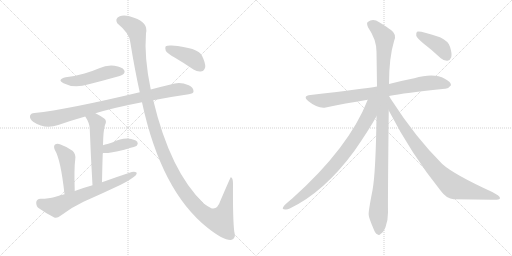
t = 0.00 s
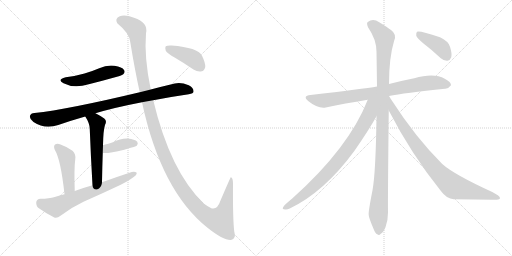
t = 2.16 s
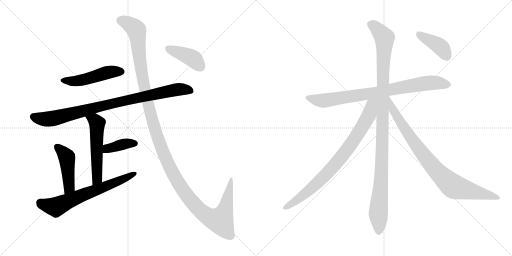
t = 4.32 s
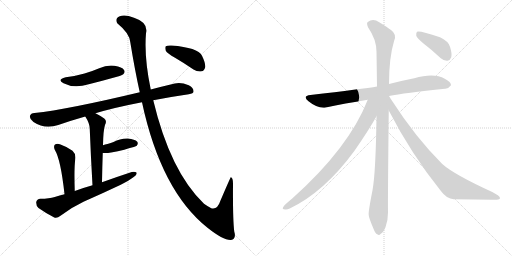
t = 6.47 s
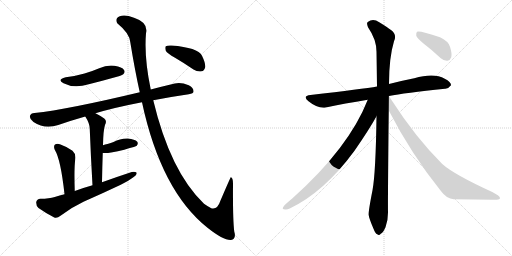
t = 8.63 s
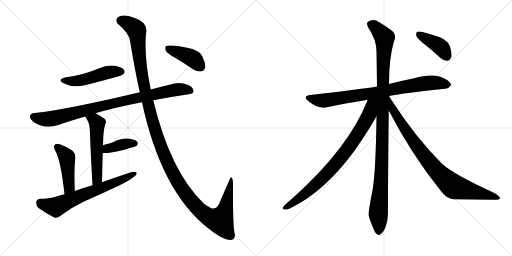
t = 10.79 s

The animated SVG that drew these frames (rendered in a browser with its animation timeline set to each time). Animation: 13 CSS @keyframes rules; one cycle of 10.79 s.

<svg version="1.1" viewBox="0 0 2048 1024" xmlns="http://www.w3.org/2000/svg">
  <g stroke="lightgray" stroke-dasharray="1,1" stroke-width="1" transform="scale(4, 4)">
    <line x1="0" y1="0" x2="256" y2="256"></line>
    <line x1="256" y1="0" x2="0" y2="256"></line>
    <line x1="128" y1="0" x2="128" y2="256"></line>
    <line x1="0" y1="128" x2="256" y2="128"></line>
    <line x1="256" y1="0" x2="512" y2="256"></line>
    <line x1="512" y1="0" x2="256" y2="256"></line>
    <line x1="384" y1="0" x2="384" y2="256"></line>
    <line x1="256" y1="128" x2="512" y2="128"></line>
  </g>
<g transform="scale(1, -1) translate(0, -850)">
   <style type="text/css">
    @keyframes keyframes0 {
      from {
       stroke: black;
       stroke-dashoffset: 492;
       stroke-width: 128;
       }
       62% {
       animation-timing-function: step-end;
       stroke: black;
       stroke-dashoffset: 0;
       stroke-width: 128;
       }
       to {
       stroke: black;
       stroke-width: 1024;
       }
       }
       #make-me-a-hanzi-animation-0 {
         animation: keyframes0 0.650391s both;
         animation-delay: 0.000000s;
         animation-timing-function: linear;
       }
    @keyframes keyframes1 {
      from {
       stroke: black;
       stroke-dashoffset: 900;
       stroke-width: 128;
       }
       75% {
       animation-timing-function: step-end;
       stroke: black;
       stroke-dashoffset: 0;
       stroke-width: 128;
       }
       to {
       stroke: black;
       stroke-width: 1024;
       }
       }
       #make-me-a-hanzi-animation-1 {
         animation: keyframes1 0.982422s both;
         animation-delay: 0.650391s;
         animation-timing-function: linear;
       }
    @keyframes keyframes2 {
      from {
       stroke: black;
       stroke-dashoffset: 545;
       stroke-width: 128;
       }
       64% {
       animation-timing-function: step-end;
       stroke: black;
       stroke-dashoffset: 0;
       stroke-width: 128;
       }
       to {
       stroke: black;
       stroke-width: 1024;
       }
       }
       #make-me-a-hanzi-animation-2 {
         animation: keyframes2 0.693522s both;
         animation-delay: 1.632812s;
         animation-timing-function: linear;
       }
    @keyframes keyframes3 {
      from {
       stroke: black;
       stroke-dashoffset: 385;
       stroke-width: 128;
       }
       56% {
       animation-timing-function: step-end;
       stroke: black;
       stroke-dashoffset: 0;
       stroke-width: 128;
       }
       to {
       stroke: black;
       stroke-width: 1024;
       }
       }
       #make-me-a-hanzi-animation-3 {
         animation: keyframes3 0.563314s both;
         animation-delay: 2.326335s;
         animation-timing-function: linear;
       }
    @keyframes keyframes4 {
      from {
       stroke: black;
       stroke-dashoffset: 456;
       stroke-width: 128;
       }
       60% {
       animation-timing-function: step-end;
       stroke: black;
       stroke-dashoffset: 0;
       stroke-width: 128;
       }
       to {
       stroke: black;
       stroke-width: 1024;
       }
       }
       #make-me-a-hanzi-animation-4 {
         animation: keyframes4 0.621094s both;
         animation-delay: 2.889648s;
         animation-timing-function: linear;
       }
    @keyframes keyframes5 {
      from {
       stroke: black;
       stroke-dashoffset: 665;
       stroke-width: 128;
       }
       68% {
       animation-timing-function: step-end;
       stroke: black;
       stroke-dashoffset: 0;
       stroke-width: 128;
       }
       to {
       stroke: black;
       stroke-width: 1024;
       }
       }
       #make-me-a-hanzi-animation-5 {
         animation: keyframes5 0.791178s both;
         animation-delay: 3.510742s;
         animation-timing-function: linear;
       }
    @keyframes keyframes6 {
      from {
       stroke: black;
       stroke-dashoffset: 1374;
       stroke-width: 128;
       }
       82% {
       animation-timing-function: step-end;
       stroke: black;
       stroke-dashoffset: 0;
       stroke-width: 128;
       }
       to {
       stroke: black;
       stroke-width: 1024;
       }
       }
       #make-me-a-hanzi-animation-6 {
         animation: keyframes6 1.368164s both;
         animation-delay: 4.301921s;
         animation-timing-function: linear;
       }
    @keyframes keyframes7 {
      from {
       stroke: black;
       stroke-dashoffset: 412;
       stroke-width: 128;
       }
       57% {
       animation-timing-function: step-end;
       stroke: black;
       stroke-dashoffset: 0;
       stroke-width: 128;
       }
       to {
       stroke: black;
       stroke-width: 1024;
       }
       }
       #make-me-a-hanzi-animation-7 {
         animation: keyframes7 0.585286s both;
         animation-delay: 5.670085s;
         animation-timing-function: linear;
       }
    @keyframes keyframes8 {
      from {
       stroke: black;
       stroke-dashoffset: 819;
       stroke-width: 128;
       }
       73% {
       animation-timing-function: step-end;
       stroke: black;
       stroke-dashoffset: 0;
       stroke-width: 128;
       }
       to {
       stroke: black;
       stroke-width: 1024;
       }
       }
       #make-me-a-hanzi-animation-8 {
         animation: keyframes8 0.916504s both;
         animation-delay: 6.255371s;
         animation-timing-function: linear;
       }
    @keyframes keyframes9 {
      from {
       stroke: black;
       stroke-dashoffset: 1104;
       stroke-width: 128;
       }
       78% {
       animation-timing-function: step-end;
       stroke: black;
       stroke-dashoffset: 0;
       stroke-width: 128;
       }
       to {
       stroke: black;
       stroke-width: 1024;
       }
       }
       #make-me-a-hanzi-animation-9 {
         animation: keyframes9 1.148438s both;
         animation-delay: 7.171875s;
         animation-timing-function: linear;
       }
    @keyframes keyframes10 {
      from {
       stroke: black;
       stroke-dashoffset: 829;
       stroke-width: 128;
       }
       73% {
       animation-timing-function: step-end;
       stroke: black;
       stroke-dashoffset: 0;
       stroke-width: 128;
       }
       to {
       stroke: black;
       stroke-width: 1024;
       }
       }
       #make-me-a-hanzi-animation-10 {
         animation: keyframes10 0.924642s both;
         animation-delay: 8.320312s;
         animation-timing-function: linear;
       }
    @keyframes keyframes11 {
      from {
       stroke: black;
       stroke-dashoffset: 875;
       stroke-width: 128;
       }
       74% {
       animation-timing-function: step-end;
       stroke: black;
       stroke-dashoffset: 0;
       stroke-width: 128;
       }
       to {
       stroke: black;
       stroke-width: 1024;
       }
       }
       #make-me-a-hanzi-animation-11 {
         animation: keyframes11 0.962077s both;
         animation-delay: 9.244954s;
         animation-timing-function: linear;
       }
    @keyframes keyframes12 {
      from {
       stroke: black;
       stroke-dashoffset: 407;
       stroke-width: 128;
       }
       57% {
       animation-timing-function: step-end;
       stroke: black;
       stroke-dashoffset: 0;
       stroke-width: 128;
       }
       to {
       stroke: black;
       stroke-width: 1024;
       }
       }
       #make-me-a-hanzi-animation-12 {
         animation: keyframes12 0.581217s both;
         animation-delay: 10.207031s;
         animation-timing-function: linear;
       }
</style>
<path d="M 263 541 Q 226 532 254 517 Q 296 495 355 513 Q 407 526 464 542 Q 489 549 493 553 Q 502 562 496 570 Q 489 582 458 587 Q 427 591 397 577 Q 369 565 338 556 Q 304 546 263 541 Z" fill="lightgray"></path> 
<path d="M 613 449 Q 679 462 755 473 Q 774 476 774 484 Q 775 499 755 509 Q 724 522 699 516 Q 648 504 603 492 L 559 481 Q 270 412 138 398 Q 123 397 120 387 Q 117 375 134 362 Q 179 332 233 350 Q 288 369 341 384 L 382 397 Q 454 419 568 441 L 613 449 Z" fill="lightgray"></path> 
<path d="M 341 384 Q 359 357 359 334 Q 363 228 370 109 C 372 79 407 91 408 121 Q 409 182 411 238 L 412 269 Q 413 329 420 350 Q 429 366 417 376 Q 398 389 382 397 C 355 411 325 409 341 384 Z" fill="lightgray"></path> 
<path d="M 411 238 Q 432 235 497 251 Q 515 257 535 262 Q 545 265 547 267 Q 554 276 549 283 Q 540 293 511 296 Q 481 297 454 282 Q 444 278 430 274 Q 420 273 412 269 C 384 257 381 241 411 238 Z" fill="lightgray"></path> 
<path d="M 299 86 Q 296 177 301 213 Q 304 235 290 247 Q 268 263 242 272 Q 229 278 220 272 Q 213 265 219 251 Q 243 212 258 73 C 261 43 300 56 299 86 Z" fill="lightgray"></path> 
<path d="M 370 109 Q 334 99 299 86 L 258 73 Q 239 69 219 62 Q 197 55 162 55 Q 147 54 145 42 Q 144 26 154 18 Q 179 0 217 -20 Q 229 -24 242 -13 Q 285 20 334 43 Q 409 76 483 111 Q 511 124 532 140 Q 547 149 547 159 Q 540 165 527 162 Q 469 143 408 121 L 370 109 Z" fill="lightgray"></path> 
<path d="M 568 441 Q 644 87 830 -61 Q 894 -112 924 -110 Q 946 -106 937 -76 Q 931 -27 932 115 Q 932 140 923 141 Q 922 141 882 48 Q 869 9 845 17 Q 833 23 816 35 Q 681 164 613 449 L 603 492 Q 576 621 584 717 Q 594 760 536 779 Q 499 794 479 785 Q 458 776 469 757 Q 518 717 521 682 Q 539 571 559 481 L 568 441 Z" fill="lightgray"></path> 
<path d="M 700 619 Q 736 598 774 572 Q 790 562 807 565 Q 817 566 821 582 Q 822 598 808 627 Q 792 660 686 668 Q 670 669 663 665 Q 659 661 663 647 Q 669 637 700 619 Z" fill="lightgray"></path> 
<path d="M 1556 466 Q 1616 478 1780 495 Q 1793 494 1804 509 Q 1805 522 1779 535 Q 1736 560 1657 537 Q 1606 527 1556 514 L 1508 504 Q 1454 495 1242 470 Q 1208 466 1234 445 Q 1271 415 1303 420 Q 1378 436 1471 451 L 1556 466 Z" fill="lightgray"></path> 
<path d="M 1556 514 Q 1556 619 1576 685 Q 1589 712 1564 730 Q 1548 742 1517 761 Q 1492 779 1471 762 Q 1465 758 1472 741 Q 1506 692 1506 643 Q 1507 579 1508 504 L 1506 385 Q 1503 159 1490 89 Q 1472 -2 1475 -11 Q 1475 -20 1494 -65 Q 1501 -84 1509 -87 Q 1516 -94 1523 -85 Q 1532 -81 1542 -59 Q 1552 -34 1552 0 Q 1551 45 1555 408 L 1556 514 Z" fill="lightgray"></path> 
<path d="M 1471 451 Q 1396 259 1170 57 Q 1154 44 1138 29 Q 1125 14 1136 13 Q 1146 9 1159 16 Q 1297 82 1418 247 Q 1478 334 1506 385 C 1556 473 1490 499 1471 451 Z" fill="lightgray"></path> 
<path d="M 1555 408 Q 1645 234 1762 88 Q 1787 54 1815 53 Q 1897 52 1968 51 Q 1999 50 2000 57 Q 2001 66 1969 82 Q 1816 152 1769 194 Q 1661 302 1568 447 Q 1561 457 1556 466 L 1556 466 C 1539 491 1541 435 1555 408 Z" fill="lightgray"></path> 
<path d="M 1694 676 Q 1727 651 1762 618 Q 1775 606 1790 607 Q 1800 608 1805 621 Q 1809 634 1800 663 Q 1794 685 1760 701 Q 1679 728 1668 723 Q 1664 719 1665 707 Q 1669 697 1694 676 Z" fill="lightgray"></path> 
      <clipPath id="make-me-a-hanzi-clip-0">
      <path d="M 263 541 Q 226 532 254 517 Q 296 495 355 513 Q 407 526 464 542 Q 489 549 493 553 Q 502 562 496 570 Q 489 582 458 587 Q 427 591 397 577 Q 369 565 338 556 Q 304 546 263 541 Z" fill="lightgray"></path>
      </clipPath>
      <path clip-path="url(#make-me-a-hanzi-clip-0)" d="M 255 530 L 301 525 L 426 559 L 486 563 " fill="none" id="make-me-a-hanzi-animation-0" stroke-dasharray="364 728" stroke-linecap="round"></path>

      <clipPath id="make-me-a-hanzi-clip-1">
      <path d="M 613 449 Q 679 462 755 473 Q 774 476 774 484 Q 775 499 755 509 Q 724 522 699 516 Q 648 504 603 492 L 559 481 Q 270 412 138 398 Q 123 397 120 387 Q 117 375 134 362 Q 179 332 233 350 Q 288 369 341 384 L 382 397 Q 454 419 568 441 L 613 449 Z" fill="lightgray"></path>
      </clipPath>
      <path clip-path="url(#make-me-a-hanzi-clip-1)" d="M 133 383 L 185 373 L 216 377 L 471 442 L 683 487 L 718 493 L 762 488 " fill="none" id="make-me-a-hanzi-animation-1" stroke-dasharray="772 1544" stroke-linecap="round"></path>

      <clipPath id="make-me-a-hanzi-clip-2">
      <path d="M 341 384 Q 359 357 359 334 Q 363 228 370 109 C 372 79 407 91 408 121 Q 409 182 411 238 L 412 269 Q 413 329 420 350 Q 429 366 417 376 Q 398 389 382 397 C 355 411 325 409 341 384 Z" fill="lightgray"></path>
      </clipPath>
      <path clip-path="url(#make-me-a-hanzi-clip-2)" d="M 350 380 L 379 368 L 389 354 L 389 144 L 374 117 " fill="none" id="make-me-a-hanzi-animation-2" stroke-dasharray="417 834" stroke-linecap="round"></path>

      <clipPath id="make-me-a-hanzi-clip-3">
      <path d="M 411 238 Q 432 235 497 251 Q 515 257 535 262 Q 545 265 547 267 Q 554 276 549 283 Q 540 293 511 296 Q 481 297 454 282 Q 444 278 430 274 Q 420 273 412 269 C 384 257 381 241 411 238 Z" fill="lightgray"></path>
      </clipPath>
      <path clip-path="url(#make-me-a-hanzi-clip-3)" d="M 416 246 L 429 256 L 504 276 L 539 276 " fill="none" id="make-me-a-hanzi-animation-3" stroke-dasharray="257 514" stroke-linecap="round"></path>

      <clipPath id="make-me-a-hanzi-clip-4">
      <path d="M 299 86 Q 296 177 301 213 Q 304 235 290 247 Q 268 263 242 272 Q 229 278 220 272 Q 213 265 219 251 Q 243 212 258 73 C 261 43 300 56 299 86 Z" fill="lightgray"></path>
      </clipPath>
      <path clip-path="url(#make-me-a-hanzi-clip-4)" d="M 228 263 L 268 220 L 277 102 L 262 85 " fill="none" id="make-me-a-hanzi-animation-4" stroke-dasharray="328 656" stroke-linecap="round"></path>

      <clipPath id="make-me-a-hanzi-clip-5">
      <path d="M 370 109 Q 334 99 299 86 L 258 73 Q 239 69 219 62 Q 197 55 162 55 Q 147 54 145 42 Q 144 26 154 18 Q 179 0 217 -20 Q 229 -24 242 -13 Q 285 20 334 43 Q 409 76 483 111 Q 511 124 532 140 Q 547 149 547 159 Q 540 165 527 162 Q 469 143 408 121 L 370 109 Z" fill="lightgray"></path>
      </clipPath>
      <path clip-path="url(#make-me-a-hanzi-clip-5)" d="M 161 39 L 223 22 L 541 156 " fill="none" id="make-me-a-hanzi-animation-5" stroke-dasharray="537 1074" stroke-linecap="round"></path>

      <clipPath id="make-me-a-hanzi-clip-6">
      <path d="M 568 441 Q 644 87 830 -61 Q 894 -112 924 -110 Q 946 -106 937 -76 Q 931 -27 932 115 Q 932 140 923 141 Q 922 141 882 48 Q 869 9 845 17 Q 833 23 816 35 Q 681 164 613 449 L 603 492 Q 576 621 584 717 Q 594 760 536 779 Q 499 794 479 785 Q 458 776 469 757 Q 518 717 521 682 Q 539 571 559 481 L 568 441 Z" fill="lightgray"></path>
      </clipPath>
      <path clip-path="url(#make-me-a-hanzi-clip-6)" d="M 482 768 L 518 754 L 546 728 L 573 521 L 621 327 L 670 199 L 737 82 L 790 18 L 824 -11 L 880 -32 L 903 21 L 924 134 " fill="none" id="make-me-a-hanzi-animation-6" stroke-dasharray="1246 2492" stroke-linecap="round"></path>

      <clipPath id="make-me-a-hanzi-clip-7">
      <path d="M 700 619 Q 736 598 774 572 Q 790 562 807 565 Q 817 566 821 582 Q 822 598 808 627 Q 792 660 686 668 Q 670 669 663 665 Q 659 661 663 647 Q 669 637 700 619 Z" fill="lightgray"></path>
      </clipPath>
      <path clip-path="url(#make-me-a-hanzi-clip-7)" d="M 670 659 L 768 618 L 803 583 " fill="none" id="make-me-a-hanzi-animation-7" stroke-dasharray="284 568" stroke-linecap="round"></path>

      <clipPath id="make-me-a-hanzi-clip-8">
      <path d="M 1556 466 Q 1616 478 1780 495 Q 1793 494 1804 509 Q 1805 522 1779 535 Q 1736 560 1657 537 Q 1606 527 1556 514 L 1508 504 Q 1454 495 1242 470 Q 1208 466 1234 445 Q 1271 415 1303 420 Q 1378 436 1471 451 L 1556 466 Z" fill="lightgray"></path>
      </clipPath>
      <path clip-path="url(#make-me-a-hanzi-clip-8)" d="M 1236 458 L 1295 448 L 1720 519 L 1792 510 " fill="none" id="make-me-a-hanzi-animation-8" stroke-dasharray="691 1382" stroke-linecap="round"></path>

      <clipPath id="make-me-a-hanzi-clip-9">
      <path d="M 1556 514 Q 1556 619 1576 685 Q 1589 712 1564 730 Q 1548 742 1517 761 Q 1492 779 1471 762 Q 1465 758 1472 741 Q 1506 692 1506 643 Q 1507 579 1508 504 L 1506 385 Q 1503 159 1490 89 Q 1472 -2 1475 -11 Q 1475 -20 1494 -65 Q 1501 -84 1509 -87 Q 1516 -94 1523 -85 Q 1532 -81 1542 -59 Q 1552 -34 1552 0 Q 1551 45 1555 408 L 1556 514 Z" fill="lightgray"></path>
      </clipPath>
      <path clip-path="url(#make-me-a-hanzi-clip-9)" d="M 1485 753 L 1538 699 L 1528 205 L 1514 11 L 1514 -73 " fill="none" id="make-me-a-hanzi-animation-9" stroke-dasharray="976 1952" stroke-linecap="round"></path>

      <clipPath id="make-me-a-hanzi-clip-10">
      <path d="M 1471 451 Q 1396 259 1170 57 Q 1154 44 1138 29 Q 1125 14 1136 13 Q 1146 9 1159 16 Q 1297 82 1418 247 Q 1478 334 1506 385 C 1556 473 1490 499 1471 451 Z" fill="lightgray"></path>
      </clipPath>
      <path clip-path="url(#make-me-a-hanzi-clip-10)" d="M 1502 450 L 1486 432 L 1468 374 L 1431 313 L 1348 201 L 1227 80 L 1160 30 L 1139 21 " fill="none" id="make-me-a-hanzi-animation-10" stroke-dasharray="701 1402" stroke-linecap="round"></path>

      <clipPath id="make-me-a-hanzi-clip-11">
      <path d="M 1555 408 Q 1645 234 1762 88 Q 1787 54 1815 53 Q 1897 52 1968 51 Q 1999 50 2000 57 Q 2001 66 1969 82 Q 1816 152 1769 194 Q 1661 302 1568 447 Q 1561 457 1556 466 L 1556 466 C 1539 491 1541 435 1555 408 Z" fill="lightgray"></path>
      </clipPath>
      <path clip-path="url(#make-me-a-hanzi-clip-11)" d="M 1562 450 L 1573 408 L 1633 313 L 1698 225 L 1769 143 L 1824 100 L 1995 59 " fill="none" id="make-me-a-hanzi-animation-11" stroke-dasharray="747 1494" stroke-linecap="round"></path>

      <clipPath id="make-me-a-hanzi-clip-12">
      <path d="M 1694 676 Q 1727 651 1762 618 Q 1775 606 1790 607 Q 1800 608 1805 621 Q 1809 634 1800 663 Q 1794 685 1760 701 Q 1679 728 1668 723 Q 1664 719 1665 707 Q 1669 697 1694 676 Z" fill="lightgray"></path>
      </clipPath>
      <path clip-path="url(#make-me-a-hanzi-clip-12)" d="M 1672 718 L 1762 663 L 1787 625 " fill="none" id="make-me-a-hanzi-animation-12" stroke-dasharray="279 558" stroke-linecap="round"></path>

</g>
</svg>
